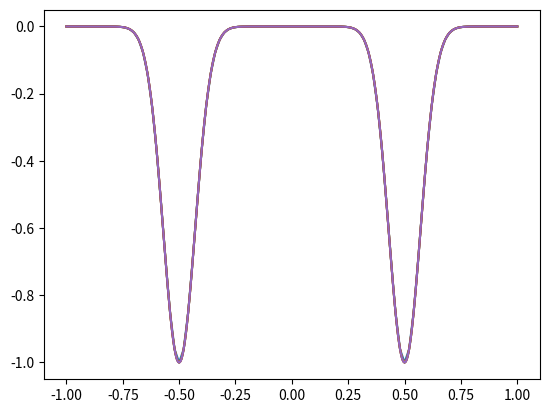

Recreate this plot in Python.
import matplotlib.pyplot as plt
import numpy as np
import pandas as pd

def analytic_solution(x, t, r_star = 0.1):

    theta_1 = np.exp(-((x - t) / r_star) ** 2 )
    theta_2 = -np.exp(-((x + t) / r_star)** 2 )

    p_exact = theta_2 - theta_1
    v_exact = theta_1 + theta_2

    return p_exact, v_exact

def compute_and_save_analytic_solutions():

    x_l = -1
    x_r = 1
    t_star = 2.5
    r_star = 0.1

    grid_sizes = [101, 201, 401, 601, 801]

    for m in grid_sizes:

        x = np.linspace(x_l, x_r, m)

        p_exact, v_exact = analytic_solution(x, (x_r - x_l) - t_star, r_star)

        data = {"x" : x,
                "Pressure (p)" : p_exact,
                "Velocity (v)" : v_exact}

        plt.plot(x, p_exact)
        plt.show()

        df = pd.DataFrame(data)

        output_filename = f"analytic_solution_m_{m}.csv"
        df.to_csv(output_filename, index=False)

compute_and_save_analytic_solutions()
